Photos from the image-classification dataset "dataset" in the GitHub repository Losabit/Instrument-Classification. Its 3 classes are: guitar, piano, saxo.

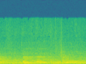
Label: piano

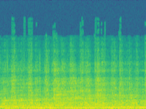
Label: guitar

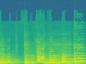
Label: saxo

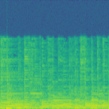
Label: guitar

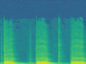
Label: saxo

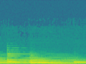
Label: piano
